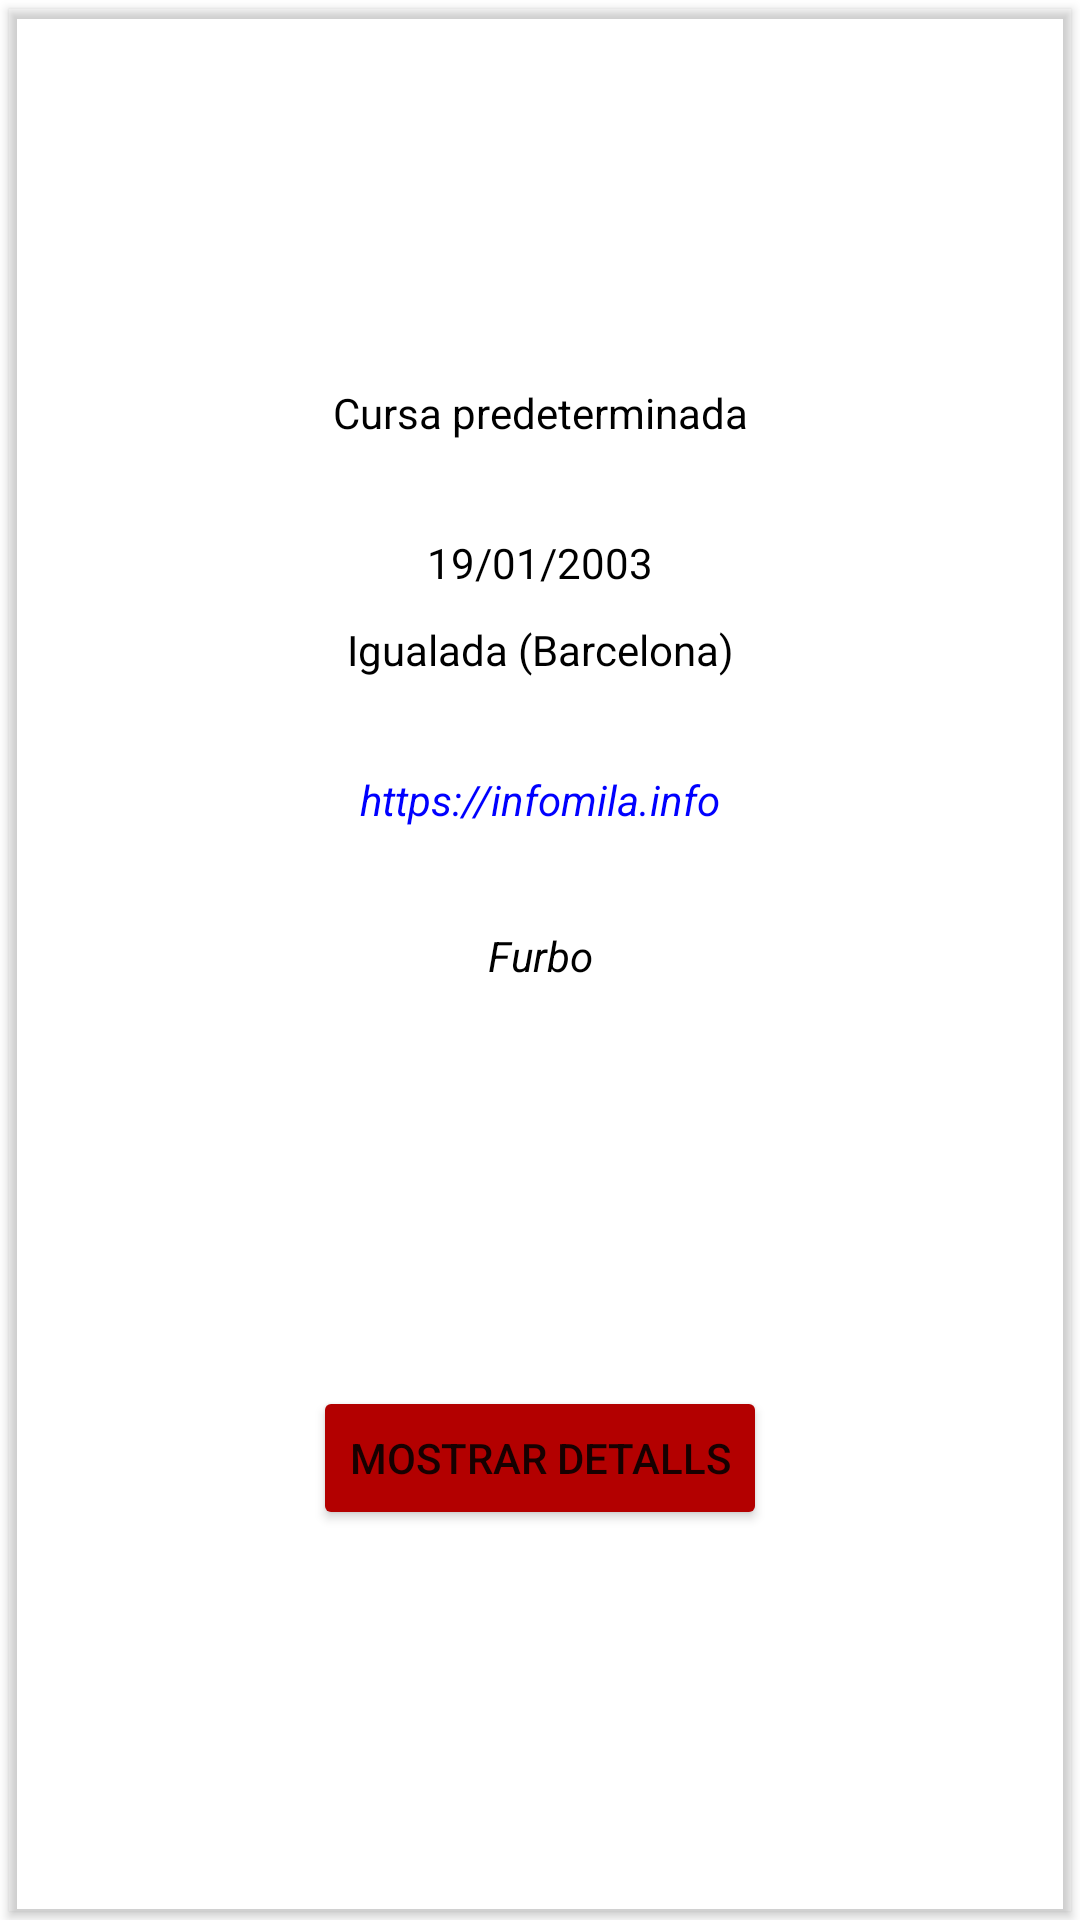

Reconstruct the res/layout file that produces this screen, plus the resources it refers to.
<!-- AndroidManifest.xml: application theme Theme.RaceManager -->
<!-- res/layout/vista_individual_cursa.xml -->
<?xml version="1.0" encoding="utf-8"?>
<androidx.constraintlayout.widget.ConstraintLayout xmlns:android="http://schemas.android.com/apk/res/android"
    android:layout_width="wrap_content"
    android:layout_height="wrap_content"
    xmlns:app="http://schemas.android.com/apk/res-auto"
    android:elevation="2dp"
    android:padding="3dp"
    android:outlineProvider="paddedBounds"
    android:outlineSpotShadowColor="@color/black">

    <ImageView
        android:id="@+id/imvFoto"
        android:layout_width="100dp"
        android:layout_height="100dp"
        app:layout_constraintStart_toStartOf="parent"
        app:layout_constraintEnd_toEndOf="parent"
        app:layout_constraintTop_toTopOf="parent"
        android:src="@drawable/imatge_predeterminada_cursa"
        android:layout_margin="10dp"/>

    <LinearLayout
        android:id="@+id/llDades"
        android:orientation="vertical"
        android:layout_width="wrap_content"
        android:layout_height="wrap_content"
        app:layout_constraintTop_toBottomOf="@id/imvFoto"
        app:layout_constraintStart_toStartOf="parent"
        app:layout_constraintEnd_toEndOf="parent"
        android:layout_margin="10dp"
        android:gravity="center_horizontal">

        <TextView
            android:id="@+id/txvNom"
            android:layout_width="wrap_content"
            android:layout_height="wrap_content"
            android:minHeight="50dp"
            android:text="Cursa predeterminada"
            android:textColor="@color/black"
            android:padding="5dp"/>

        <TextView
            android:id="@+id/txvData"
            android:layout_width="wrap_content"
            android:layout_height="wrap_content"
            android:text="19/01/2003"
            android:textColor="@color/black"
            android:padding="5dp"/>

        <TextView
            android:id="@+id/txvLloc"
            android:layout_width="wrap_content"
            android:layout_height="wrap_content"
            android:text="Igualada (Barcelona)"
            android:minHeight="50dp"
            android:textColor="@color/black"
            android:padding="5dp"/>

        <TextView
            android:id="@+id/txvWebsite"
            android:layout_width="wrap_content"
            android:layout_height="wrap_content"
            android:text="https://infomila.info"
            android:minHeight="50dp"
            android:textColor="@color/blue_link"
            android:padding="5dp"
            android:textStyle="italic"/>

        <TextView
            android:id="@+id/txvEsport"
            android:layout_width="wrap_content"
            android:layout_height="wrap_content"
            android:text="Furbo"
            android:textColor="@color/black"
            android:padding="7dp"
            android:textStyle="italic"/>
    </LinearLayout>

    <Button
        android:id="@+id/btnMostrarDetalls"
        android:backgroundTint="@color/dark_red"
        android:layout_width="wrap_content"
        android:layout_height="wrap_content"
        app:layout_constraintTop_toBottomOf="@id/llDades"
        app:layout_constraintBottom_toBottomOf="parent"
        app:layout_constraintStart_toStartOf="parent"
        app:layout_constraintEnd_toEndOf="parent"
        android:layout_margin="10dp"
        android:text="Mostrar detalls"/>





</androidx.constraintlayout.widget.ConstraintLayout>
<!-- resources referenced by this layout -->
<resources>
  <color name="black">#FF000000</color>
  <color name="blue_link">#0000FF</color>
  <color name="dark_red">#b30000</color>
  <style name="Theme.RaceManager" parent="Theme.MaterialComponents.DayNight.NoActionBar">
          
          <item name="colorPrimary">@color/dark_red</item>
          <item name="colorPrimaryVariant">@color/dark_red</item>
          <item name="colorOnPrimary">@color/white</item>
          
          <item name="colorSecondary">@color/light_red</item>
          <item name="colorSecondaryVariant">@color/teal_700</item>
          <item name="colorOnSecondary">@color/black</item>
          
          <item name="android:statusBarColor">?attr/colorPrimaryVariant</item>
          
      </style>
  <color name="white">#FFFFFFFF</color>
  <color name="light_red">#d98080</color>
  <color name="teal_700">#FF018786</color>
</resources>
